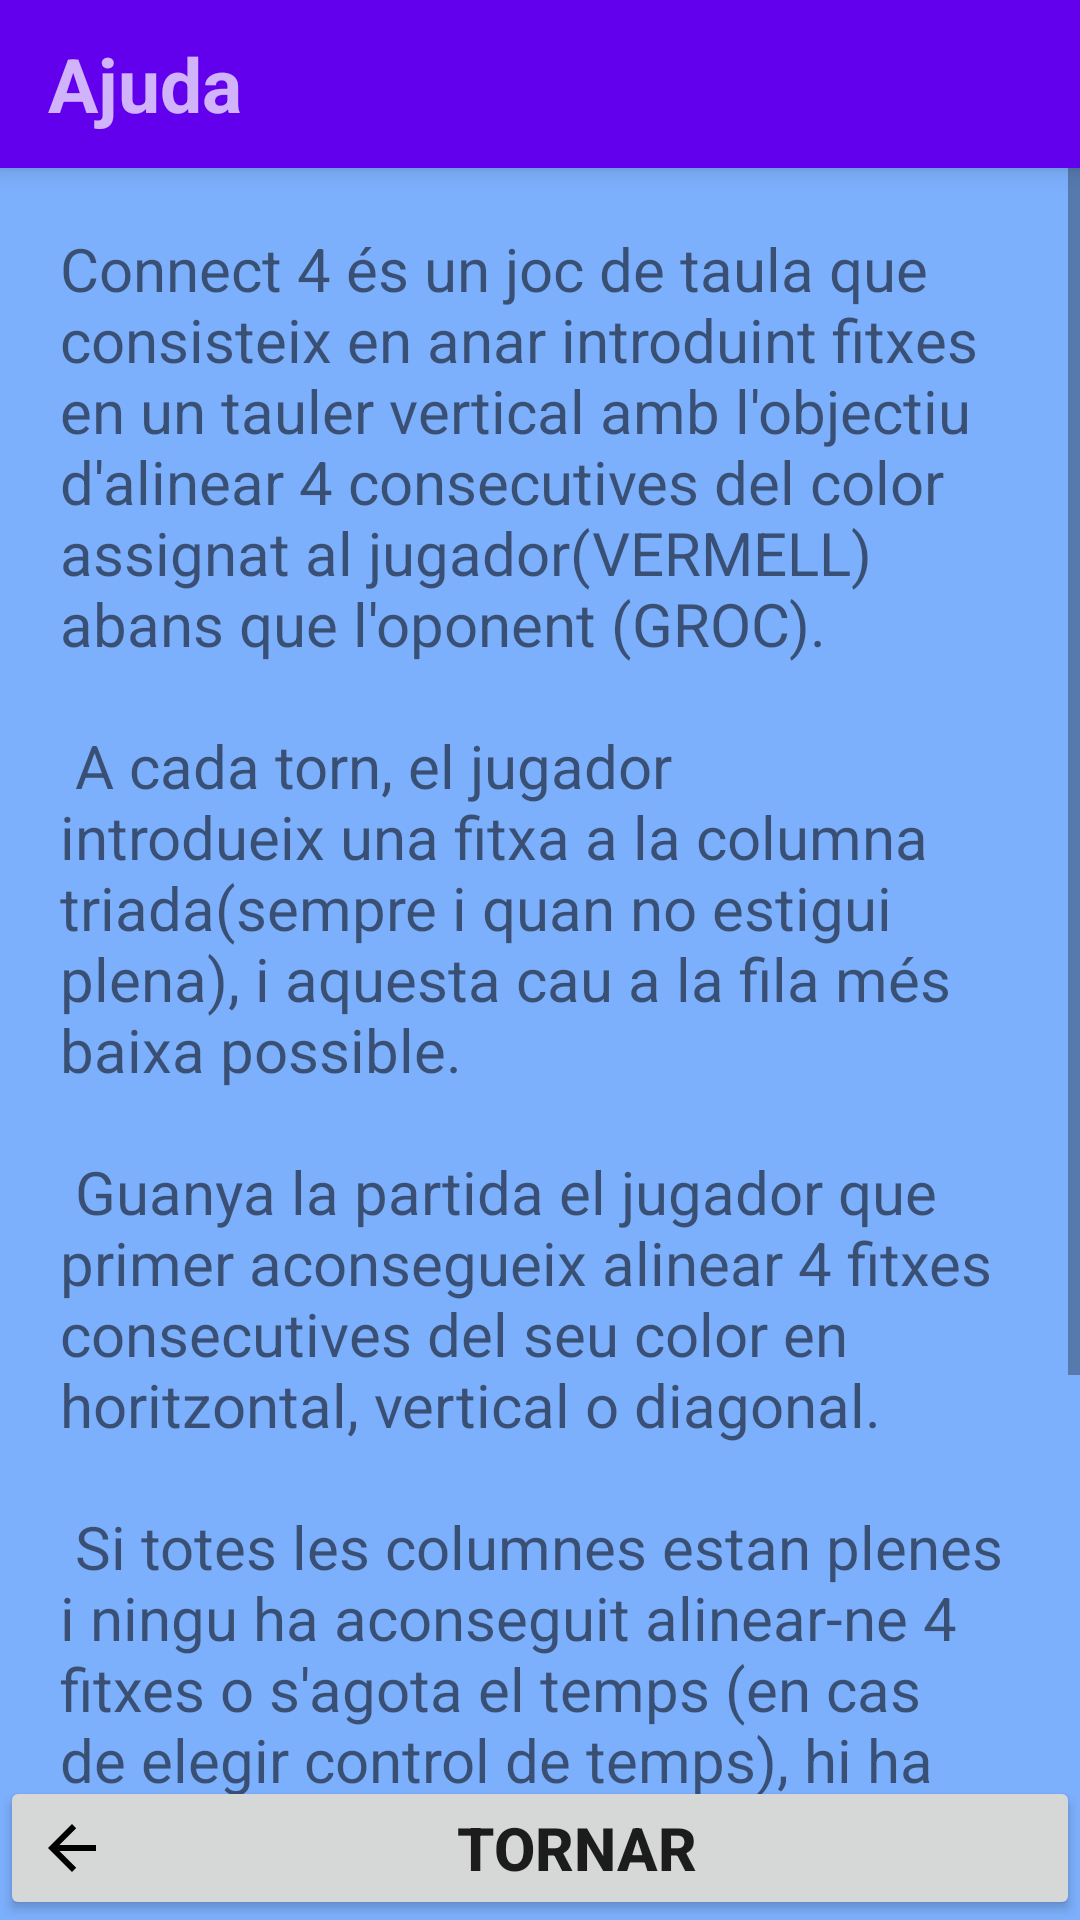

Reconstruct the res/layout file that produces this screen, plus the resources it refers to.
<!-- AndroidManifest.xml: application theme AppTheme -->
<!-- res/layout/activity_help.xml -->
<?xml version="1.0" encoding="utf-8"?>
<RelativeLayout
    xmlns:android="http://schemas.android.com/apk/res/android"
    android:layout_width="match_parent"
    android:layout_height="match_parent"
    android:background="#800066FF">

    <androidx.appcompat.widget.Toolbar
        android:id="@+id/toolbar"
        android:layout_width="match_parent"
        android:layout_height="wrap_content"
        android:background="@color/colorPrimary"
        android:elevation="5dp"
        android:theme="@style/ThemeOverlay.AppCompat.Dark.ActionBar">

        <TextView
            android:layout_width="wrap_content"
            android:layout_height="wrap_content"
            android:text="@string/help_activity_title"
            android:textSize="25dp"
            android:textStyle="bold">
        </TextView>
    </androidx.appcompat.widget.Toolbar>

    <ScrollView
        android:id="@+id/scroll"
        android:layout_width="match_parent"
        android:layout_height="match_parent"
        android:layout_below="@id/toolbar">

        <RelativeLayout
            android:layout_width="match_parent"
            android:layout_height="match_parent"
            android:orientation="vertical">

            <TextView
                android:id="@+id/description_text"
                android:layout_width="wrap_content"
                android:layout_height="wrap_content"
                android:padding="20dp"
                android:text="@string/description"
                android:textSize="20dp"/>

            <Space
                android:id="@+id/spacer1"
                android:layout_width="match_parent"
                android:layout_height="10dp"
                android:layout_below="@id/description_text"></Space>


            <ImageView
                android:id="@+id/image"
                android:layout_below="@id/spacer1"
                android:layout_width="200dp"
                android:layout_height="200dp"
                android:layout_centerHorizontal="true"
                android:src="@drawable/connect_4_png_13"></ImageView>

            <Space
                android:id="@+id/spacer2"
                android:layout_width="match_parent"
                android:layout_height="50dp"
                android:layout_below="@id/image"></Space>

        </RelativeLayout>
    </ScrollView>

    <Button
        android:id="@+id/btnBack"
        android:layout_width="match_parent"
        android:layout_height="wrap_content"
        android:layout_alignParentBottom="true"
        android:drawableLeft="?attr/homeAsUpIndicator"
        android:drawableTint="@android:color/black"
        android:text="@string/btn_back"
        android:textSize="20dp"
        android:textStyle="bold" />

</RelativeLayout>
<!-- resources referenced by this layout -->
<resources>
  <color name="colorPrimary">#6200EE</color>
  <!-- drawable connect_4_png_13: png bitmap (drawable, 31981 bytes) -->
  <string name="btn_back">Tornar</string>
  
      //activity_config
  <string name="description">Connect 4 és un joc de taula que consisteix en anar introduint fitxes en un tauler vertical amb l\'objectiu d\'alinear 4 consecutives del color assignat al jugador(VERMELL) abans que l\'oponent (GROC).
          \n \n A cada torn, el jugador introdueix una fitxa a la columna triada(sempre i quan no estigui plena), i aquesta cau a la fila més baixa possible.
          \n \n Guanya la partida el jugador que primer aconsegueix alinear 4 fitxes consecutives del seu color en horitzontal, vertical o diagonal.
          \n \n Si totes les columnes estan plenes i ningu ha aconseguit alinear-ne 4 fitxes o s\'agota el temps (en cas de elegir control de temps), hi ha empat.</string>
  <string name="help_activity_title">Ajuda</string>
  <style name="AppTheme" parent="Theme.AppCompat.Light.NoActionBar">
          
          <item name="colorPrimary">@color/colorPrimary</item>
          <item name="colorPrimaryDark">@color/colorPrimaryDark</item>
          <item name="colorAccent">#000000</item>
      </style>
  <color name="colorPrimaryDark">#3700B3</color>
</resources>
